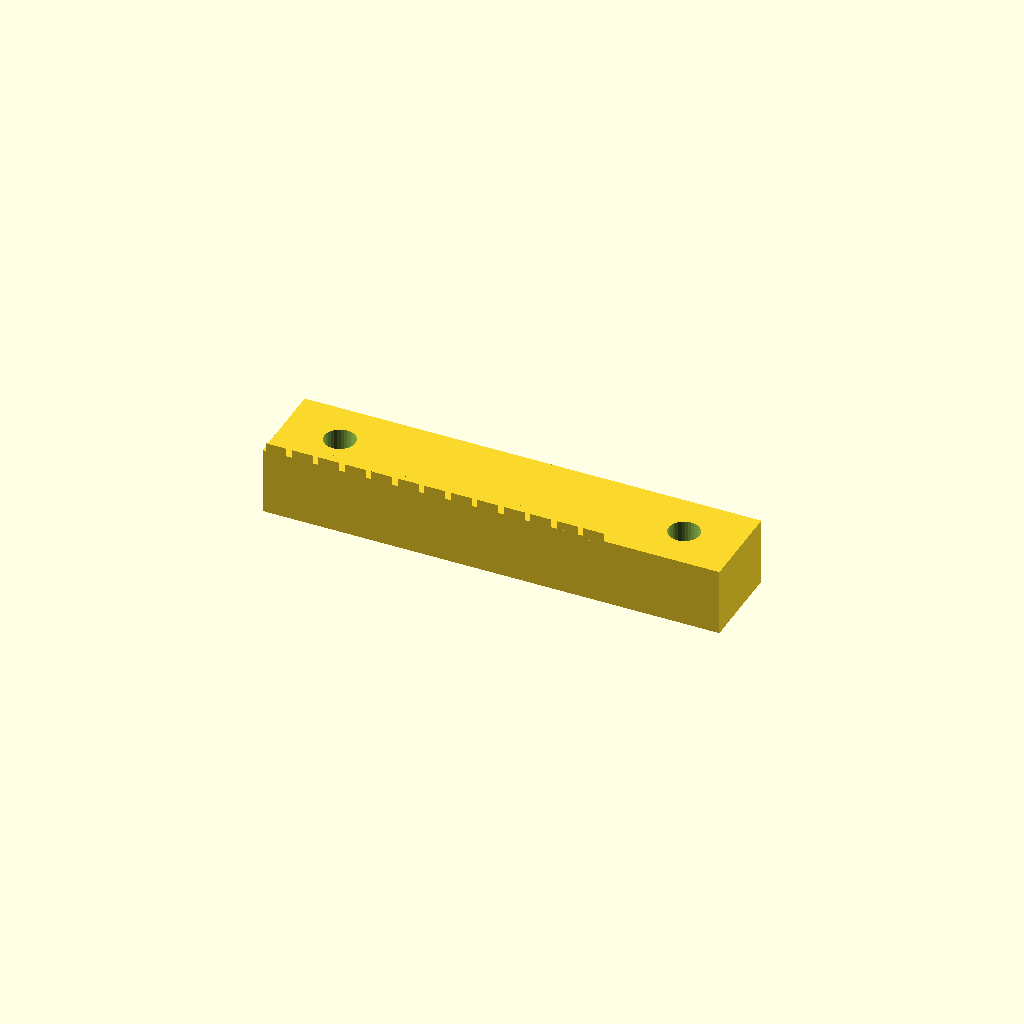
Cell 1: rendered with the file's own defaults.
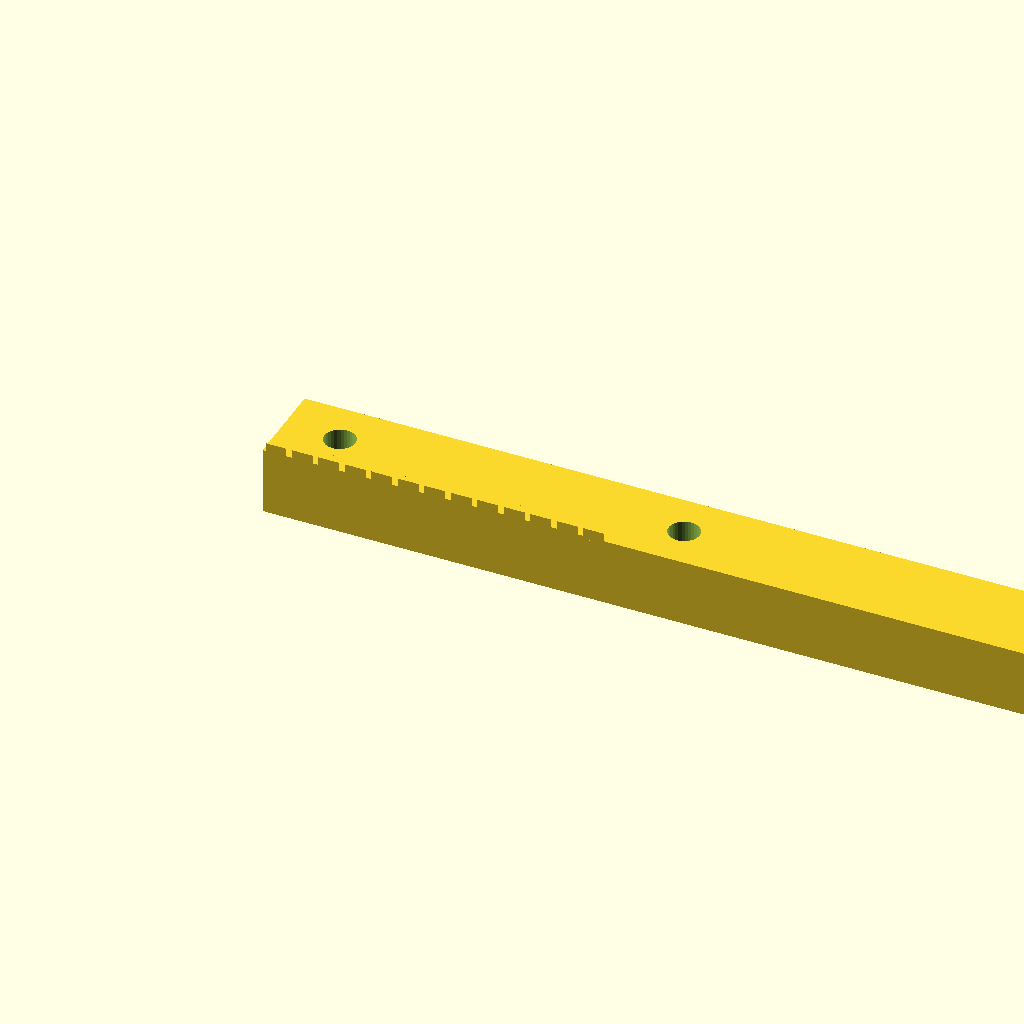
Cell 2: the same model with rack_len = 162.52.
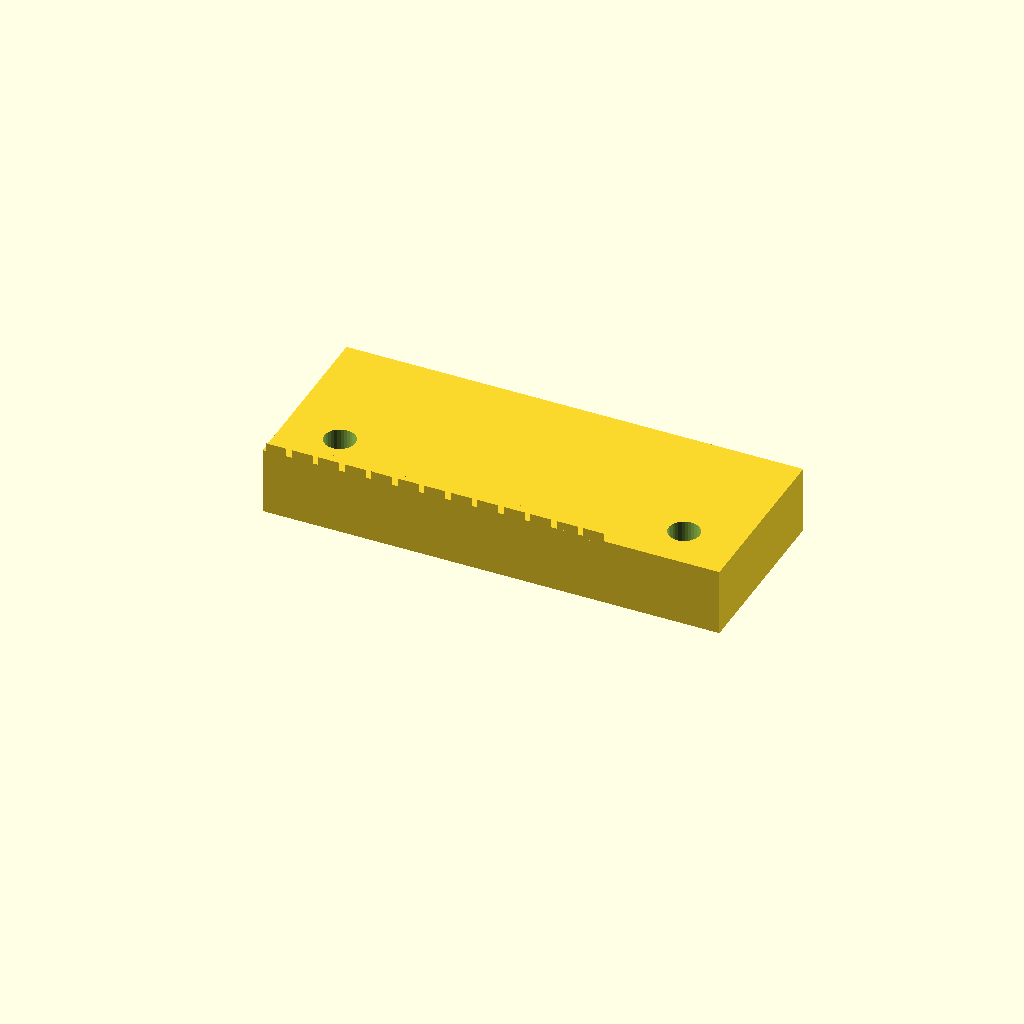
Cell 3: the same model with rack_w = 32.
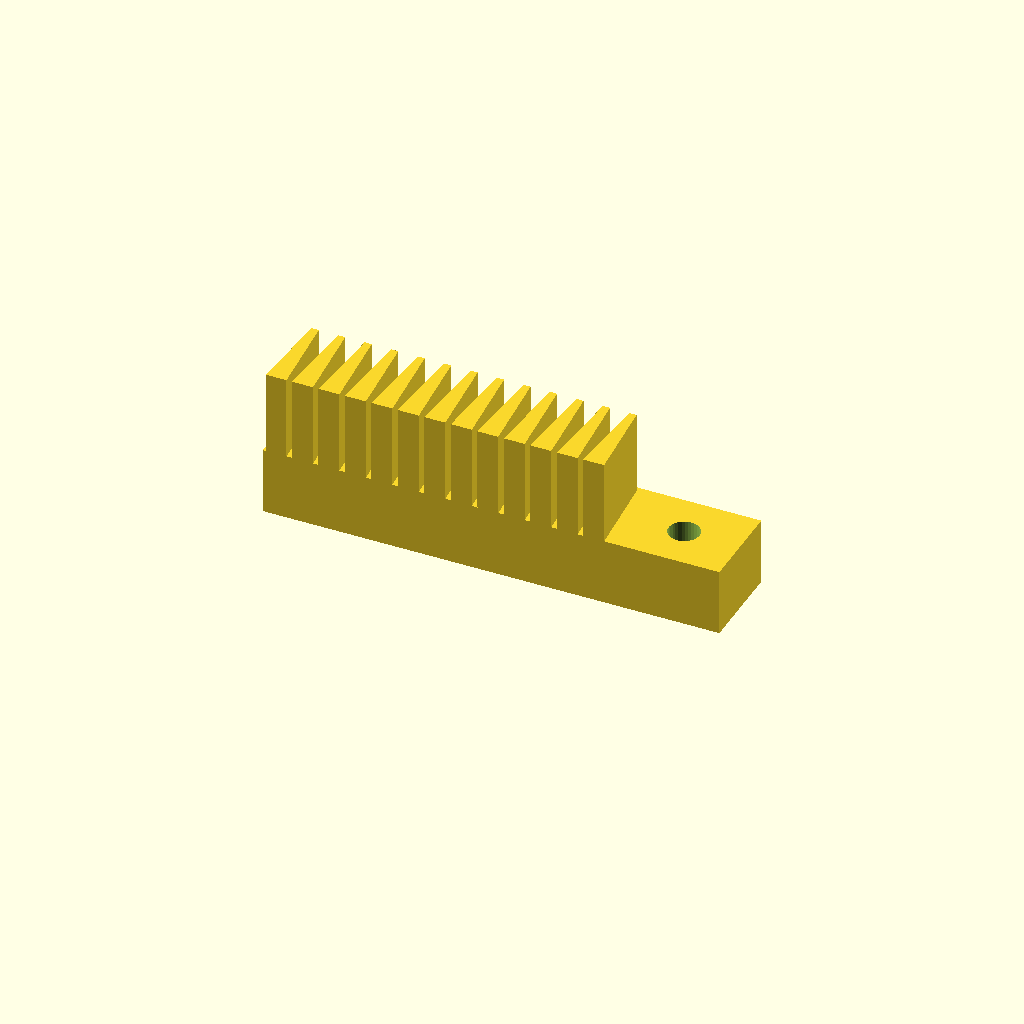
Cell 4: rack_h = 27 (everything else at default).
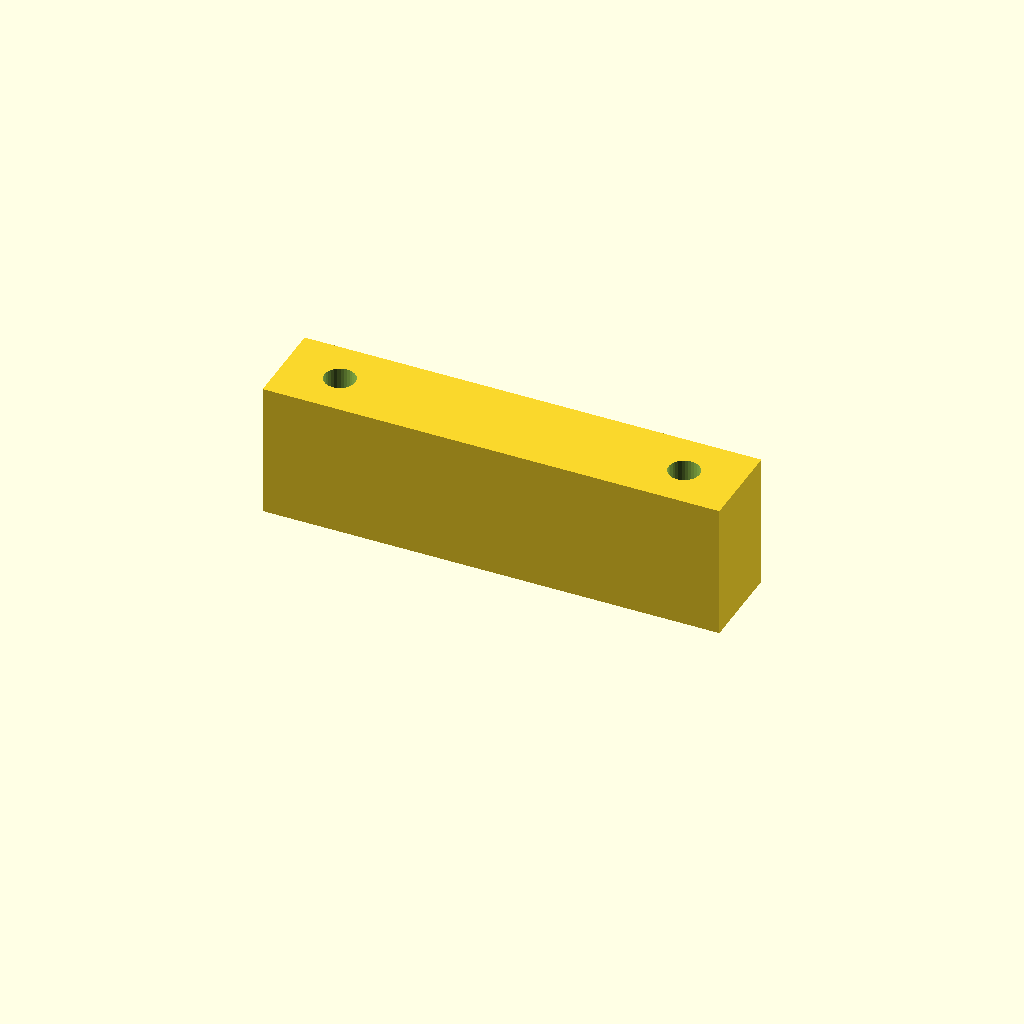
Cell 5: body_t = 24 (everything else at default).
One fixed orthographic camera (rotation 55°, 0°, 25°; colour scheme Cornfield) for every cell.
The OpenSCAD source (optional_data/data/gen2/racks/part_0025.scad):
$fn = 32;

// ----------------------------------------------------------------------
// Gear rack: m=1.5 z=13, 81.26 x 16 x 13.5 mm
// ----------------------------------------------------------------------

// --- parameters (mm) ---
rack_len = 81.26;         // rack length, X
rack_w = 16;              // rack width, Y
rack_h = 13.5;            // overall height, Z
modul = 1.5;              // module
body_t = 12;              // tooth root line height
pitch = 4.71;             // circular pitch
tip_w = 1.26;             // tooth thickness at the tip
root_w = 3.72;            // tooth thickness at the root line
hole_d = 5.5;             // mounting hole
sink = 0.6;               // tooth root overlap into the body

tooth_span = 61.26;

module tooth(x0) {
  /* 20 deg flank profile, sunk into the body for a positive overlap */
  translate([x0, 0, body_t - sink])
    linear_extrude(height = rack_h - body_t + sink)
      polygon(points = [[-root_w / 2, 0], [root_w / 2, 0],
                        [tip_w / 2, rack_h - body_t],
                        [-tip_w / 2, rack_h - body_t]]);
}

difference() {
  union() {
    cube([rack_len, rack_w, body_t]);
    for (i = [0 : 13 - 1])
      tooth((i + 0.5) * pitch + (tooth_span - 13 * pitch) / 2);
  }
  translate([10, 8, -1]) cylinder(h = body_t + 2, d = hole_d);
  translate([71.26, 8, -1]) cylinder(h = body_t + 2, d = hole_d);
}
Parameter table extracted from the source (name, type, default, range or options):
rack_len: number, default 81.26
rack_w: number, default 16
rack_h: number, default 13.5
modul: number, default 1.5
body_t: number, default 12
pitch: number, default 4.71
tip_w: number, default 1.26
root_w: number, default 3.72
hole_d: number, default 5.5
sink: number, default 0.6
tooth_span: number, default 61.26
